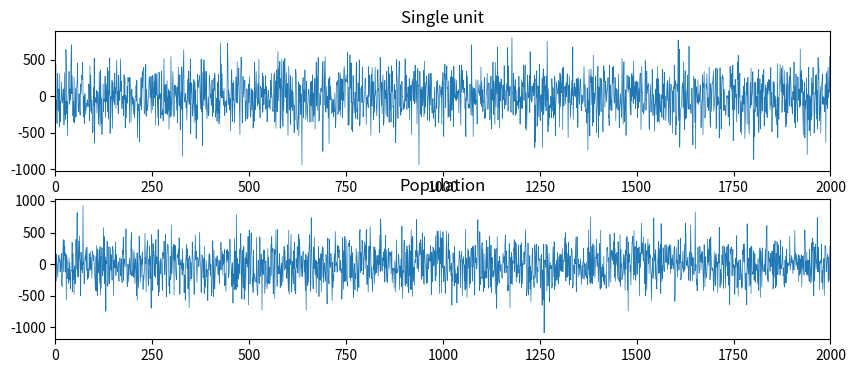

The script that saved this image:
import numpy as np
import matplotlib.pyplot as plt

seed = np.random.randint(0, 2 ** 10)
print("seed", seed)
np.random.seed(seed)

xi_0 = 65
n_neurons = 1000
n_iteration = 2000

std = xi_0 ** 0.5

data_single = np.sum(
    np.random.normal(loc=0, scale=std,
                     size=(n_neurons, n_iteration)), axis=0)

data_pop = np.random.normal(
    loc=0, scale=std * n_neurons ** 0.5, size=n_iteration)

fig, axes = plt.subplots(nrows=2, figsize=(10, 4))

line_width = 0.5

data = data_single, data_pop
titles = "Single unit", "Population"

for i in range(len(data)):

    ax = axes[i]
    ax.plot(data[i], linewidth=line_width)
    ax.set_title(titles[i])
    ax.set_xlim(0, len(data[i]))

plt.show()